Run: headless pygame with SDL's dummy video driver; simulated clock (each Clock.tick advances the game by its frame time, no real sleeping); random seed 0; keys injected as events and as key.get_pressed() state; mouse plan: one left click at the window centre at the start of phase 2, then a move to the lower-right quarter at the start of phase 3.
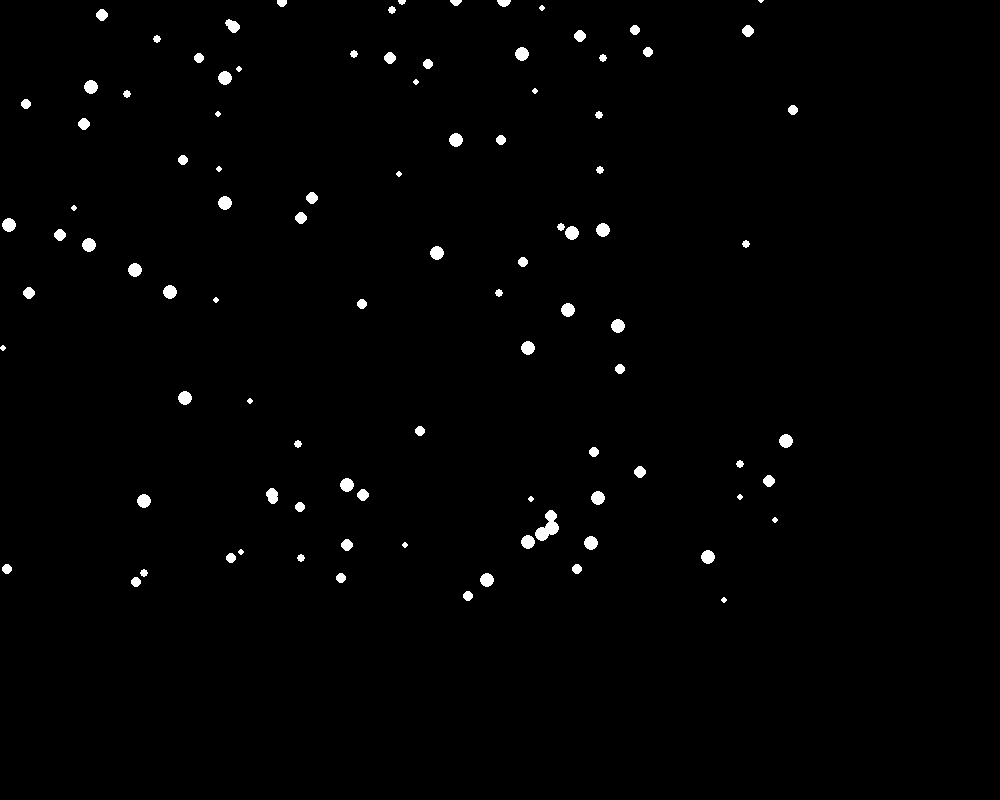
Frame 1 of 4 · flips 1–60 · no input
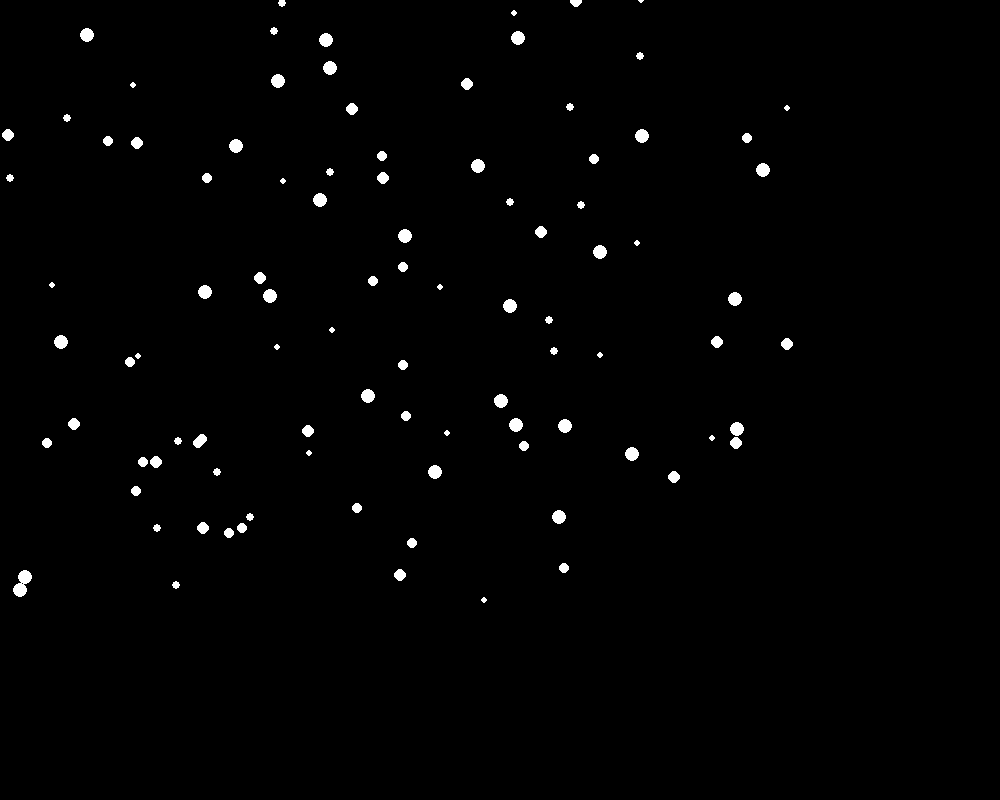
Frame 2 of 4 · flips 61–180 · clicked the window centre · tapped SPACE, RETURN · held RIGHT (→), D
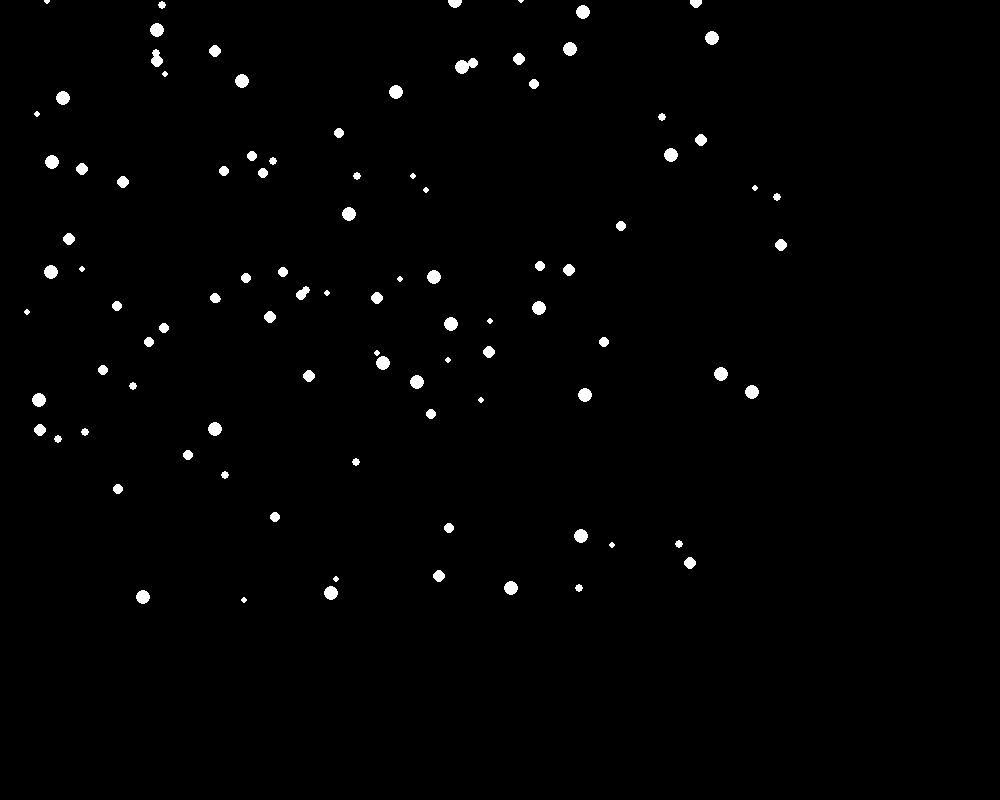
Frame 3 of 4 · flips 181–300 · moved the mouse to the lower-right quarter · held DOWN (↓), S
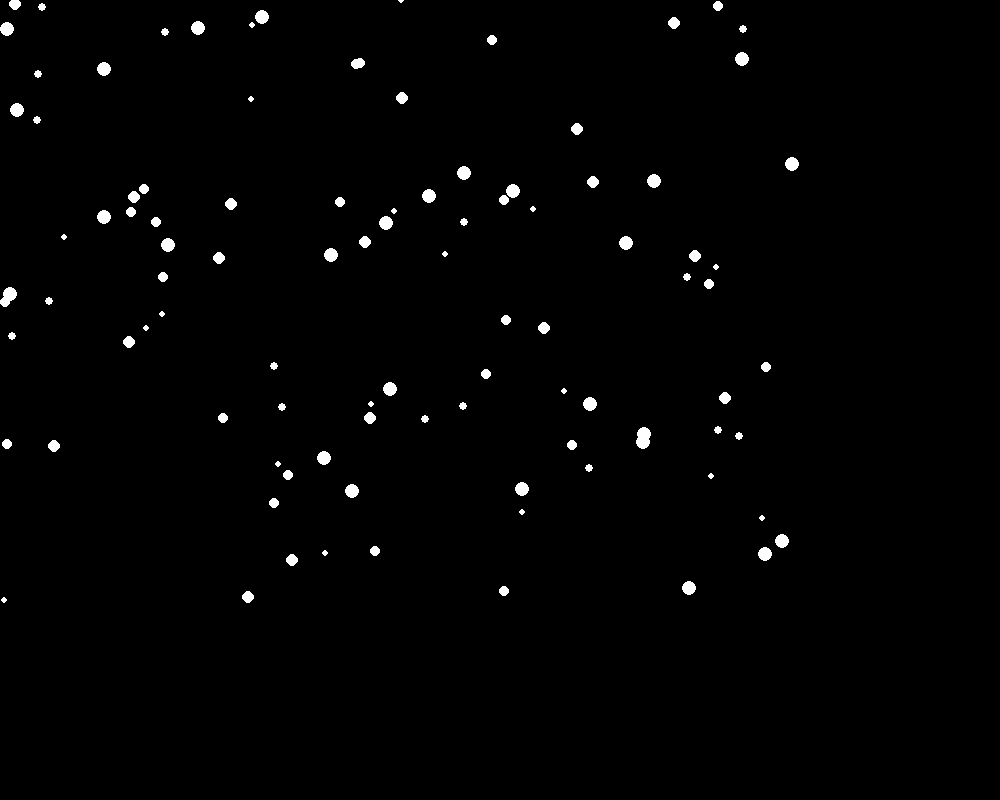
Frame 4 of 4 · flips 301–420 · held LEFT (←), A, UP (↑), W

The pygame program that drew these frames:

# import pygame
# import random
# import math

# # definir colores
# BLACK = (0, 0, 0)
# WHITE = (255, 255, 255)
# RED = (0, 0, 0)

# # definir clase Partícula
# class Particle:
#     def __init__(self, x, y, size):
#         self.x = x
#         self.y = y
#         self.size = size
#         self.color = RED
#         self.thickness = 1
#         self.speed = random.randint(1, 1)
#         self.angle = random.randint(0, 360)
    
#     def move(self):
#         # actualizar posición basada en velocidad y ángulo
#         self.x += self.speed * math.cos(self.angle)
#         self.y += self.speed * math.sin(self.angle)
        
#         # comprobar si la partícula está fuera de la pantalla
#         if self.x < 0:
#             self.x = 800
#         elif self.x > 800:
#             self.x = 0
#         if self.y < 0:
#             self.y = 600
#         elif self.y > 600:
#             self.y = 0
            
#     def draw(self, screen):
#         # dibujar la partícula en la pantalla
#         pygame.draw.circle(screen, self.color, (int(self.x), int(self.y)), self.size, self.thickness)

# # inicializar Pygame
# pygame.init()

# # establecer tamaño de pantalla
# size = (800, 600)
# screen = pygame.display.set_mode(size)

# # establecer título de la ventana
# pygame.display.set_caption("Simulación de partículas")

# # crear una lista de partículas
# particle_list = []
# for i in range(100):
#     x = random.randint(0, 800)
#     y = random.randint(0, 600)
#     size = random.randint(5, 10)
#     particle = Particle(x, y, size)
#     particle_list.append(particle)

# # establecer el reloj
# clock = pygame.time.Clock()

# # bucle principal del juego
# done = False
# while not done:
#     # manejar eventos
#     for event in pygame.event.get():
#         if event.type == pygame.QUIT:
#             done = True
    
#     # limpiar la pantalla
#     screen.fill(WHITE)
    
#     # mover y dibujar todas las partículas
#     for particle in particle_list:
#         particle.move()
#         particle.draw(screen)
    
#     # actualizar la pantalla
#     pygame.display.flip()
    
#     # establecer límite de fotogramas
#     clock.tick(60)

# # cerrar Pygame
# pygame.quit()



import pygame
import random
import math

# definir colores
BLACK = (0, 0, 0)
WHITE = (255, 255, 255)
RED = (255, 0, 0)

# definir clase Partícula
class Particle:
    def __init__(self, x, y, size):
        self.x = x
        self.y = y
        self.size = size
        self.color = WHITE
        self.thickness = 0
        self.speed = random.randint(1, 2)
        self.angle = random.uniform(0, 2*math.pi)
    
    def move(self):
        # actualizar posición basada en velocidad y ángulo
        self.x += self.speed * math.cos(self.angle)
        self.y += self.speed * math.sin(self.angle)
        
        # comprobar si la partícula está fuera de la pantalla
        if self.x < 0:
            self.x = 800
        elif self.x > 800:
            self.x = 0
        if self.y < 0:
            self.y = 600
        elif self.y > 600:
            self.y = 0
    
    def draw(self, screen):
        # dibujar la partícula en la pantalla
        pygame.draw.circle(screen, self.color, (int(self.x), int(self.y)), self.size, self.thickness)
        
    def repel(self, mouse_pos):
        # calcular distancia entre la partícula y el cursor del mouse
        dx = self.x - mouse_pos[0]
        dy = self.y - mouse_pos[1]
        dist = math.sqrt(dx**2 + dy**2)
        
        # si el cursor está cerca, repeler la partícula
        if dist < 50:
            angle = math.atan2(dy, dx)
            self.angle = angle + math.pi
        
# inicializar Pygame
pygame.init()

# establecer tamaño de pantalla
size = (1000, 800)
screen = pygame.display.set_mode(size)

# establecer título de la ventana
pygame.display.set_caption("Simulación de partículas")

# crear una lista de partículas
particle_list = []
for i in range(100):
    x = random.randint(0, 800)
    y = random.randint(0, 800)
    size = random.randint(3, 7)
    particle = Particle(x, y, size)
    particle_list.append(particle)

# establecer el reloj
clock = pygame.time.Clock()

# bucle principal del juego
done = False
while not done:
    # manejar eventos
    for event in pygame.event.get():
        if event.type == pygame.QUIT:
            done = True
    
    # obtener posición del cursor del mouse
    mouse_pos = pygame.mouse.get_pos()
    
    # limpiar la pantalla
    screen.fill(BLACK)
    
    # mover y dibujar todas las partículas
    for particle in particle_list:
        particle.move()
        particle.draw(screen)
        particle.repel(mouse_pos)
    
    # actualizar la pantalla
    pygame.display.flip()
    
    # establecer límite de fotogramas
    clock.tick(60)

# cerrar Pygame
pygame.quit()
